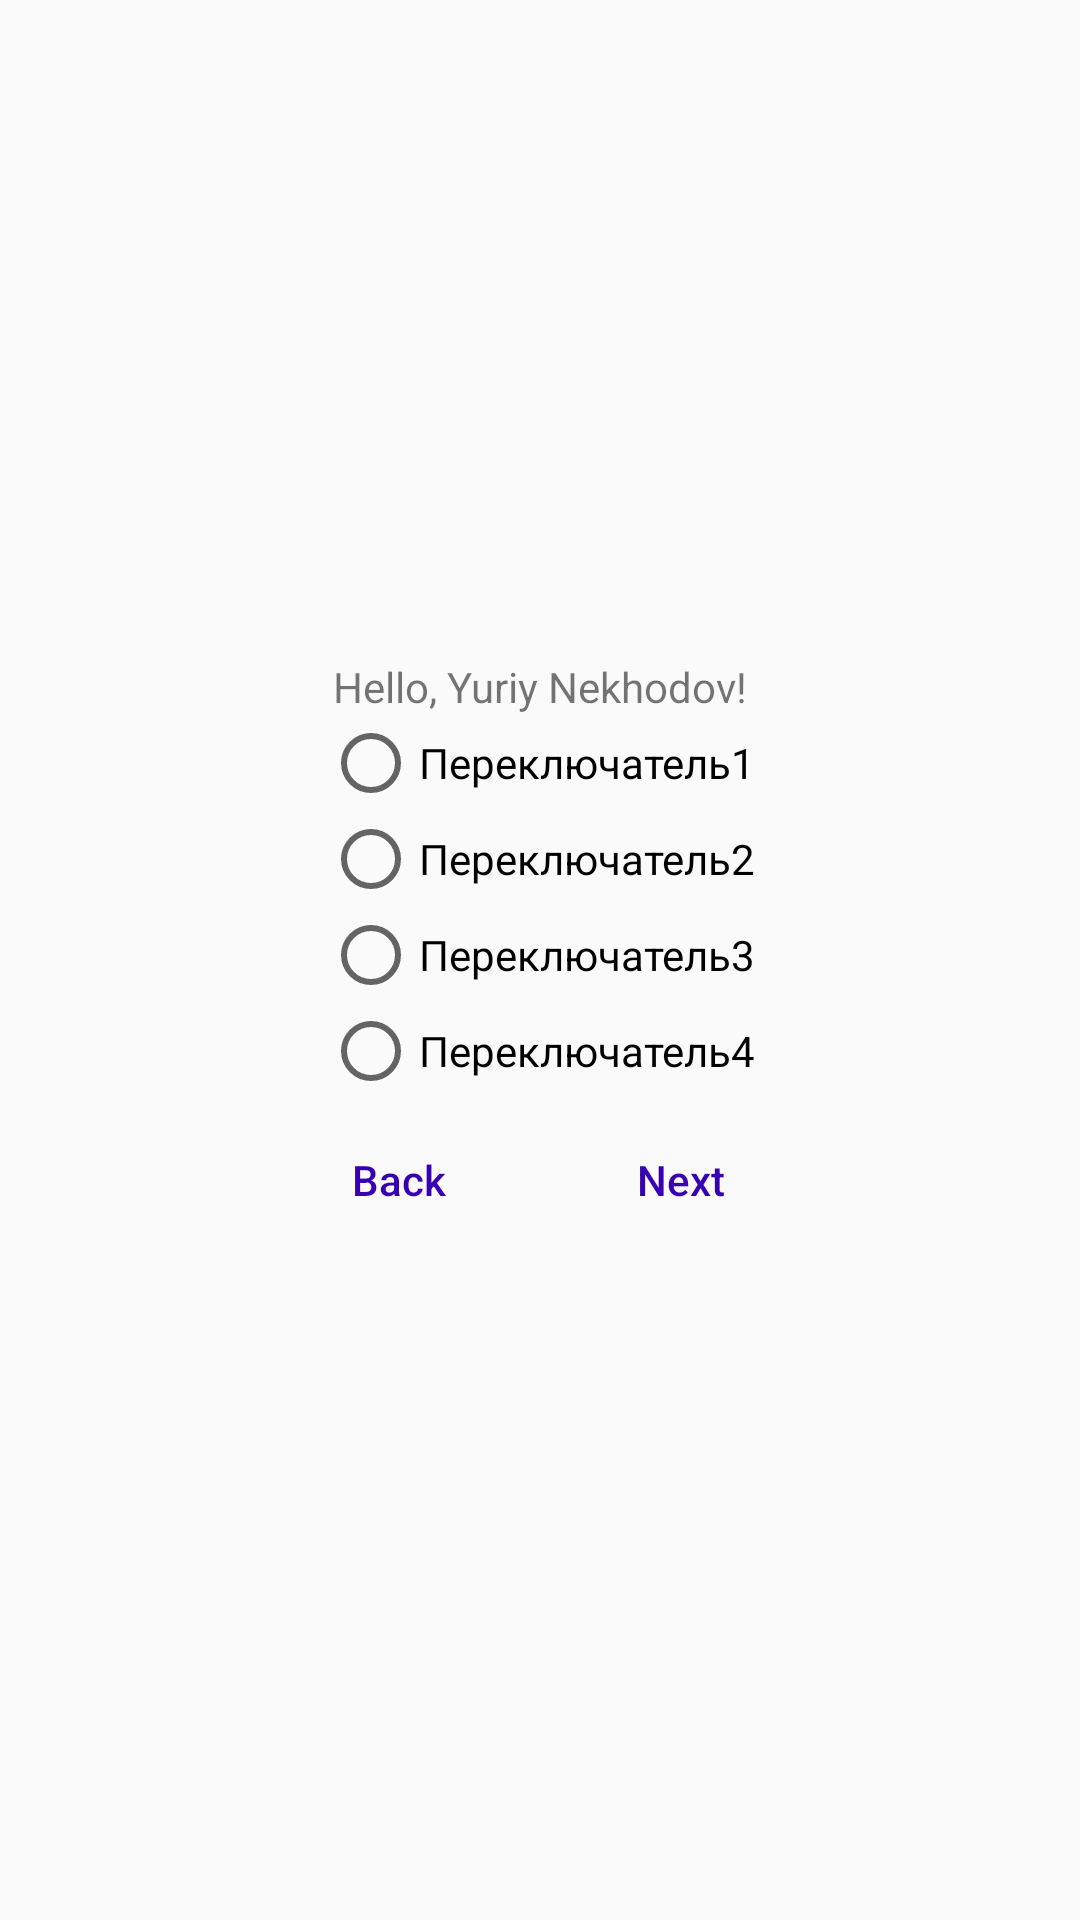

Layout XML and referenced resources for this Android screen:
<!-- AndroidManifest.xml: application theme AppTheme -->
<!-- res/layout/activity_exam.xml -->
<?xml version="1.0" encoding="utf-8"?>
<LinearLayout xmlns:android="http://schemas.android.com/apk/res/android"
    android:layout_width="match_parent"
    android:layout_height="match_parent"
    android:orientation="vertical"
    android:gravity="center">

    <TextView
        style="@style/CustomText"
        android:layout_width="wrap_content"
        android:layout_height="wrap_content"
        android:text="@string/hello" />

    <RadioGroup
        android:layout_width="wrap_content"
        android:layout_height="wrap_content"
        android:orientation="vertical">

        <RadioButton
            android:id="@+id/radioButton"
            android:layout_width="wrap_content"
            android:layout_height="wrap_content"
            android:text="@string/radio_button1" />

        <RadioButton
            android:id="@+id/radioButton2"
            android:layout_width="wrap_content"
            android:layout_height="wrap_content"
            android:text="@string/radio_button2" />

        <RadioButton
            android:id="@+id/radioButton3"
            android:layout_width="wrap_content"
            android:layout_height="wrap_content"
            android:text="@string/radio_button3" />

        <RadioButton
            android:id="@+id/radioButton4"
            android:layout_width="wrap_content"
            android:layout_height="wrap_content"
            android:text="@string/radio_button4" />

    </RadioGroup>

    <LinearLayout
        android:layout_width="wrap_content"
        android:layout_height="wrap_content"
        android:orientation="horizontal">

        <Button
            style="@style/CustomButton"
            android:id="@+id/button"
            android:layout_width="wrap_content"
            android:layout_height="wrap_content"
            android:layout_weight="1"
            android:text="@string/back_button" />

        <Button
            style="@style/CustomButton"
            android:id="@+id/button2"
            android:layout_width="wrap_content"
            android:layout_height="wrap_content"
            android:layout_weight="1"
            android:text="@string/next_button" />
    </LinearLayout>
</LinearLayout>
<!-- resources referenced by this layout -->
<resources>
  <string name="back_button" translatable="false">Back</string>
  <string name="hello" translatable="false">Hello, Yuriy Nekhodov!</string>
  <string name="next_button" translatable="false">Next</string>
  <string name="radio_button1">Переключатель1</string>
  <string name="radio_button2">Переключатель2</string>
  <string name="radio_button3">Переключатель3</string>
  <string name="radio_button4">Переключатель4</string>
  <style name="CustomButton">
          <item name="android:layout_marginStart">3dp</item>
          <item name="android:layout_marginLeft">3dp</item>
          <item name="android:layout_marginTop">3dp</item>
          <item name="android:layout_marginEnd">3dp</item>
          <item name="android:layout_marginRight">3dp</item>
          <item name="android:layout_marginBottom">3dp</item>
          <item name="android:background">@drawable/custom_button</item>
          <item name="android:textColor">@color/text_selector</item>
          <item name="android:textAllCaps">false</item>
      </style>
  <style name="AppTheme" parent="Base.Theme.AppCompat.Light.DarkActionBar">
          
          <item name="colorPrimary">@color/colorPrimary</item>
          <item name="colorPrimaryDark">@color/colorPrimaryDark</item>
          <item name="colorAccent">@color/colorAccent</item>
      </style>
  <!-- drawable custom_button (drawable) -->
  <?xml version="1.0" encoding="utf-8"?>
  <selector xmlns:android="http://schemas.android.com/apk/res/android">
      <item android:drawable="@drawable/pressed_custom_button" android:state_pressed="true" />
      <item android:drawable="@drawable/disabled_custom_button" android:state_enabled="false" />
      <item android:drawable="@drawable/default_custom_button" />
  </selector>
  <color name="colorPrimary">#5282B5</color>
  <color name="colorPrimaryDark">#3700B3</color>
  <color name="colorAccent">#26B67C</color>
  <!-- drawable pressed_custom_button (drawable) -->
  <?xml version="1.0" encoding="utf-8"?>
  <shape xmlns:android="http://schemas.android.com/apk/res/android" android:shape="rectangle">
  
  
      <solid android:color="#483D8B" />
      <corners android:radius="5dp"/>
  
  </shape>
  <!-- drawable disabled_custom_button (drawable) -->
  <?xml version="1.0" encoding="utf-8"?>
  <shape xmlns:android="http://schemas.android.com/apk/res/android"
      android:shape="rectangle">
  
  
  
  
      <solid android:color="#DCDCDC" />
      <corners android:radius="5dp" />
  
  </shape>
</resources>
